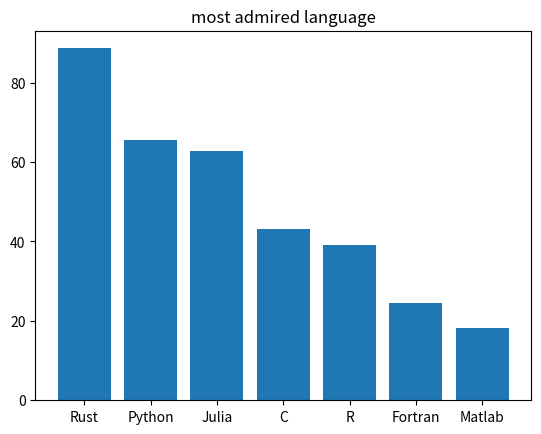

Source code (Python):
import matplotlib.pyplot as plt
fig, ax = plt.subplots()
langs = ['Rust', 'Python','Julia', 'C', 'R', 'Fortran', 'Matlab']
vals = [88.66, 65.5, 62.7, 43.2, 39.0, 24.4, 18.3]
ax.bar(langs, vals)
ax.set_title("most admired language")
plt.show()
